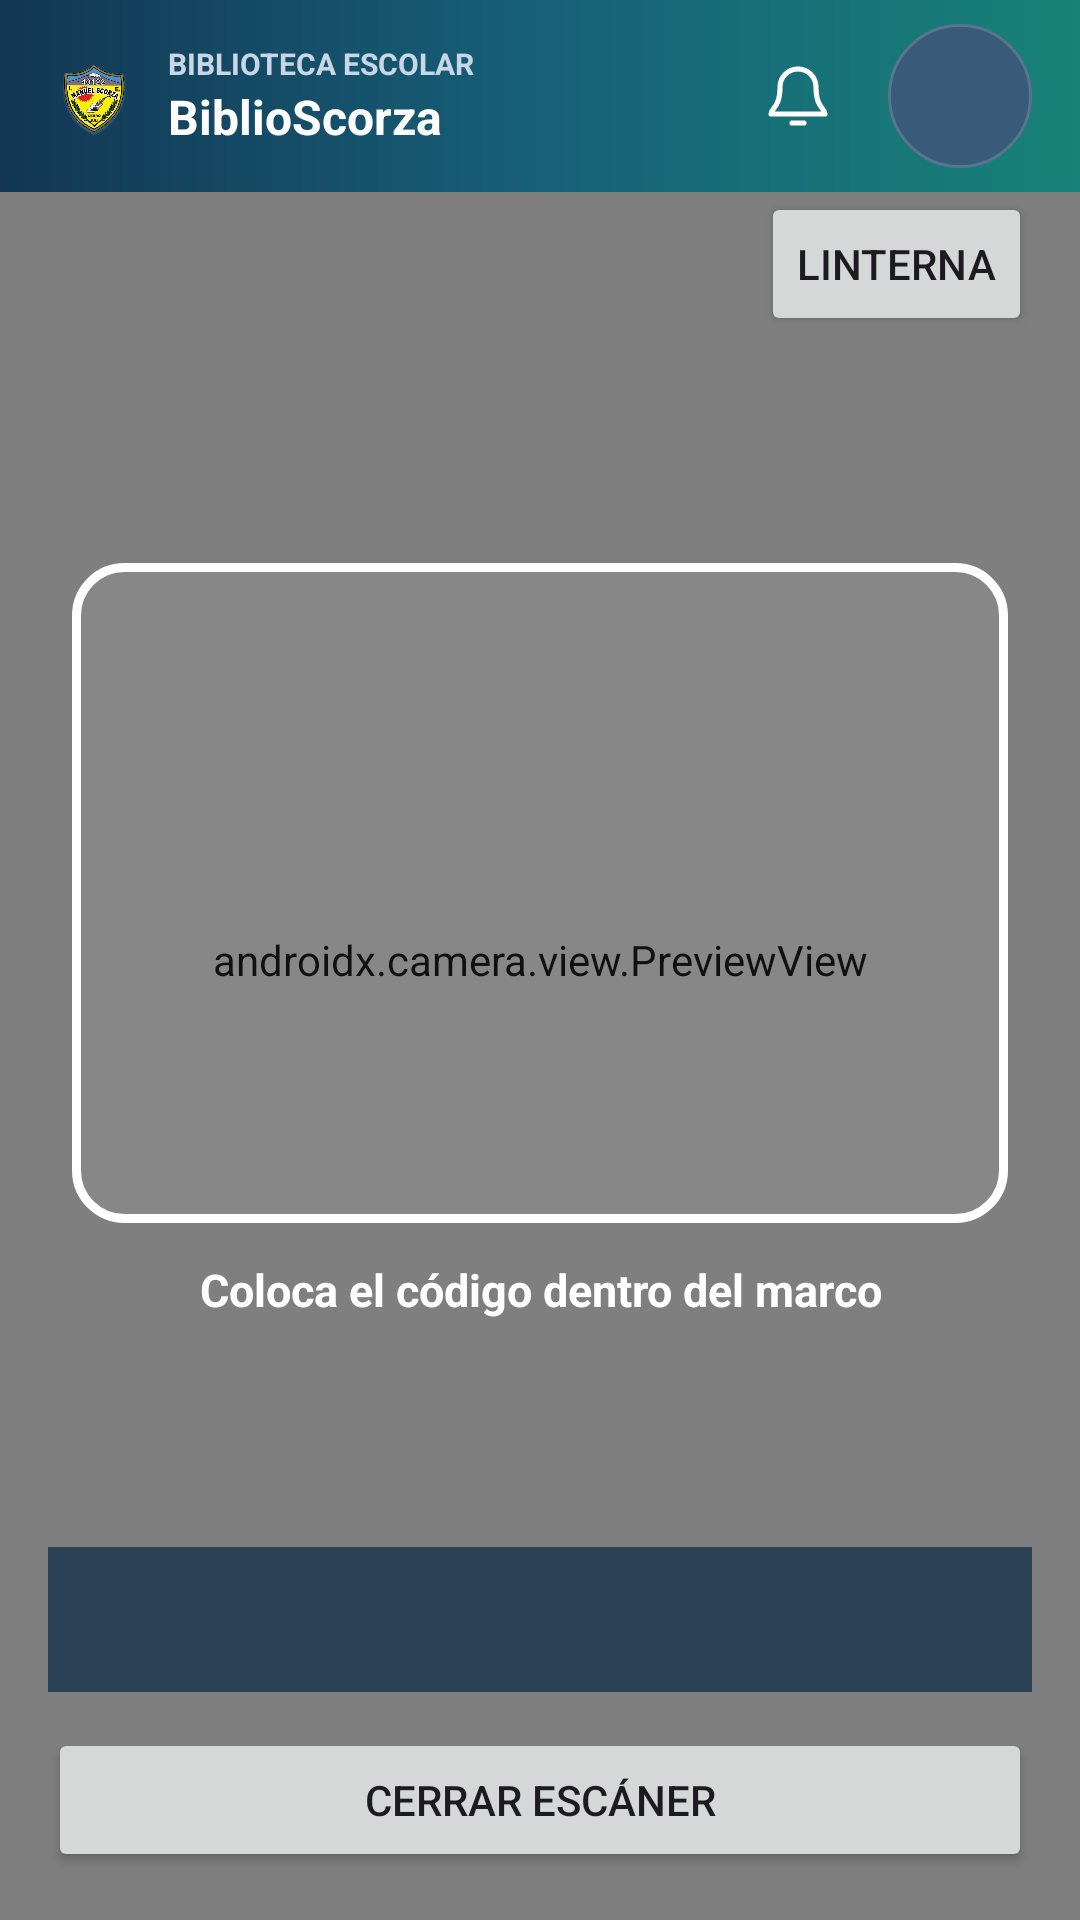

Layout XML and referenced resources for this Android screen:
<!-- AndroidManifest.xml: application theme Theme.BiblioScorza -->
<!-- res/layout/activity_scanner.xml -->
<?xml version="1.0" encoding="utf-8"?>
<FrameLayout xmlns:android="http://schemas.android.com/apk/res/android"
    android:layout_width="match_parent" android:layout_height="match_parent"
    android:background="#000000">
    <androidx.camera.view.PreviewView android:id="@+id/preview"
        android:layout_width="match_parent" android:layout_height="match_parent" />
    <LinearLayout android:layout_width="match_parent" android:layout_height="match_parent"
        android:orientation="vertical" android:paddingBottom="16dp">
        <include layout="@layout/view_top_bar" />
        <LinearLayout android:layout_width="match_parent" android:layout_height="0dp"
            android:layout_weight="1" android:gravity="center_vertical"
            android:orientation="vertical" android:paddingStart="16dp" android:paddingEnd="16dp">
            <Button android:id="@+id/btnLinterna" android:layout_width="wrap_content"
                android:layout_height="48dp" android:layout_gravity="end" android:text="Linterna" />
            <View android:layout_width="match_parent" android:layout_height="0dp" android:layout_weight="1" />
            <View android:id="@+id/marcoEscaneo" android:layout_width="match_parent"
            android:layout_height="220dp" android:layout_marginStart="8dp" android:layout_marginEnd="8dp"
            android:background="@drawable/scanner_frame" />
            <TextView android:layout_width="match_parent" android:layout_height="wrap_content"
            android:layout_marginTop="12dp" android:gravity="center" android:text="Coloca el código dentro del marco"
            android:textColor="#FFFFFF" android:textSize="15sp" android:textStyle="bold" />
            <View android:layout_width="match_parent" android:layout_height="0dp" android:layout_weight="1" />
            <TextView android:id="@+id/tvGuia" android:layout_width="match_parent"
            android:layout_height="wrap_content" android:layout_marginBottom="4dp" android:background="#CC17324D"
            android:gravity="center" android:padding="14dp" android:textColor="#FFFFFF"
            android:textSize="15sp" />
            <Button android:id="@+id/btnCerrar" android:layout_width="match_parent"
            android:layout_height="48dp" android:layout_marginTop="8dp" android:text="Cerrar escáner" />
            <Button android:id="@+id/btnReintentar" android:layout_width="match_parent"
            android:layout_height="48dp" android:layout_marginTop="8dp"
            android:text="Reintentar cámara" android:visibility="gone" />
        </LinearLayout>
    </LinearLayout>
</FrameLayout>
<!-- res/layout/view_top_bar.xml (included above) -->
<?xml version="1.0" encoding="utf-8"?>
<LinearLayout xmlns:android="http://schemas.android.com/apk/res/android"
    android:layout_width="match_parent"
    android:layout_height="64dp"
    android:background="@drawable/bg_top_bar"
    android:gravity="center_vertical"
    android:orientation="horizontal"
    android:paddingStart="16dp"
    android:paddingEnd="16dp">

    <ImageButton
        android:id="@+id/btnVolver"
        android:layout_width="44dp"
        android:layout_height="44dp"
        android:background="?attr/selectableItemBackgroundBorderless"
        android:contentDescription="Volver"
        android:padding="12dp"
        android:src="@drawable/ic_arrow_back"
        android:tint="#FFFFFF"
        android:visibility="gone" />

    <ImageView
        android:layout_width="30dp"
        android:layout_height="36dp"
        android:contentDescription="Escudo de Biblioteca-Scorza"
        android:scaleType="fitCenter"
        android:src="@drawable/escudo_colegio_transparente" />

    <LinearLayout
        android:layout_width="0dp"
        android:layout_height="wrap_content"
        android:layout_marginStart="10dp"
        android:layout_weight="1"
        android:orientation="vertical">

        <TextView
            android:layout_width="match_parent"
            android:layout_height="wrap_content"
            android:ellipsize="end"
            android:maxLines="1"
            android:text="BIBLIOTECA ESCOLAR"
            android:textColor="#C8D7E5"
            android:textSize="10sp"
            android:textStyle="bold" />

        <TextView
            android:layout_width="match_parent"
            android:layout_height="wrap_content"
            android:ellipsize="end"
            android:maxLines="1"
            android:text="BiblioScorza"
            android:textColor="#FFFFFF"
            android:textSize="16sp"
            android:textStyle="bold" />
    </LinearLayout>

    <FrameLayout
        android:id="@+id/btnNotificaciones"
        android:layout_width="48dp"
        android:layout_height="48dp"
        android:layout_marginStart="4dp"
        android:background="@drawable/bg_top_bar_action_ripple"
        android:clickable="true"
        android:contentDescription="Notificaciones"
        android:focusable="true">

        <ImageView
            android:layout_width="24dp"
            android:layout_height="24dp"
            android:layout_gravity="center"
            android:contentDescription="@null"
            android:src="@drawable/ic_notifications"
            android:tint="#FFFFFF" />

        <TextView
            android:id="@+id/tvNotificaciones"
            android:layout_width="18dp"
            android:layout_height="18dp"
            android:layout_gravity="top|end"
            android:background="@drawable/bg_top_bar_badge"
            android:gravity="center"
            android:textColor="#FFFFFF"
            android:textSize="10sp"
            android:textStyle="bold"
            android:visibility="gone" />
    </FrameLayout>

    <TextView
        android:id="@+id/btnPerfil"
        android:layout_width="48dp"
        android:layout_height="48dp"
        android:layout_marginStart="6dp"
        android:background="@drawable/bg_top_bar_avatar_ripple"
        android:clickable="true"
        android:contentDescription="Abrir perfil del usuario"
        android:focusable="true"
        android:gravity="center"
        android:minHeight="48dp"
        android:minWidth="48dp"
        android:textColor="#FFFFFF"
        android:textSize="14sp"
        android:textStyle="bold" />
</LinearLayout>
<!-- resources referenced by this layout -->
<resources>
  <!-- drawable bg_top_bar (drawable) -->
  <?xml version="1.0" encoding="utf-8"?>
  <shape xmlns:android="http://schemas.android.com/apk/res/android">
      <gradient
          android:angle="0"
          android:centerColor="#176078"
          android:endColor="#178277"
          android:startColor="#123653"
          android:type="linear" />
      <corners android:radius="0dp" />
  </shape>
  <!-- drawable bg_top_bar_action_ripple (drawable) -->
  <?xml version="1.0" encoding="utf-8"?>
  <ripple xmlns:android="http://schemas.android.com/apk/res/android"
      android:color="#55FFFFFF">
      <item android:id="@android:id/mask">
          <shape android:shape="oval">
              <solid android:color="#FFFFFFFF" />
          </shape>
      </item>
  </ripple>
  <!-- drawable bg_top_bar_avatar_ripple (drawable) -->
  <?xml version="1.0" encoding="utf-8"?>
  <ripple xmlns:android="http://schemas.android.com/apk/res/android"
      android:color="#66FFFFFF">
      <item android:drawable="@drawable/bg_top_bar_avatar" />
      <item android:id="@android:id/mask">
          <shape android:shape="oval">
              <solid android:color="#FFFFFFFF" />
          </shape>
      </item>
  </ripple>
  <!-- drawable bg_top_bar_badge (drawable) -->
  <?xml version="1.0" encoding="utf-8"?>
  <shape xmlns:android="http://schemas.android.com/apk/res/android">
      <solid android:color="#D93445" />
      <corners android:radius="50dp" />
  </shape>
  <!-- drawable escudo_colegio_transparente: png bitmap (drawable-nodpi, 236749 bytes) -->
  <!-- drawable ic_arrow_back (drawable) -->
  <vector xmlns:android="http://schemas.android.com/apk/res/android"
      android:width="24dp" android:height="24dp"
      android:viewportWidth="24" android:viewportHeight="24">
      <path android:fillColor="#FF000000"
          android:pathData="M20,12v-2H7.83l5.59,-5.59L12,3l-9,8 9,9 1.41,-1.41L7.83,12H20z" />
  </vector>
  <!-- drawable ic_notifications (drawable) -->
  <vector xmlns:android="http://schemas.android.com/apk/res/android"
      android:width="24dp"
      android:height="24dp"
      android:viewportWidth="24"
      android:viewportHeight="24">
      <path
          android:fillColor="#00000000"
          android:pathData="M18,9a6,6 0,0 0,-12 0c0,7 -3,7 -3,9h18c0,-2 -3,-2 -3,-9M10,21h4"
          android:strokeColor="#FFFFFFFF"
          android:strokeLineCap="round"
          android:strokeLineJoin="round"
          android:strokeWidth="1.7" />
  </vector>
  <!-- drawable scanner_frame (drawable) -->
  <?xml version="1.0" encoding="utf-8"?>
  <shape xmlns:android="http://schemas.android.com/apk/res/android" android:shape="rectangle">
      <solid android:color="#10FFFFFF" />
      <corners android:radius="16dp" />
      <stroke android:width="3dp" android:color="#FFFFFFFF" />
  </shape>
  <style name="Theme.BiblioScorza" parent="Theme.Material3.Light.NoActionBar">
          <item name="colorPrimary">#24664A</item>
          <item name="colorOnPrimary">#FFFFFF</item>
          <item name="android:statusBarColor">#1C503A</item>
          <item name="android:windowBackground">#F6F5F1</item>
      </style>
  <!-- drawable bg_top_bar_avatar (drawable) -->
  <?xml version="1.0" encoding="utf-8"?>
  <shape xmlns:android="http://schemas.android.com/apk/res/android" android:shape="oval">
      <solid android:color="#385B7A" />
      <stroke android:width="1dp" android:color="#58748E" />
  </shape>
</resources>
